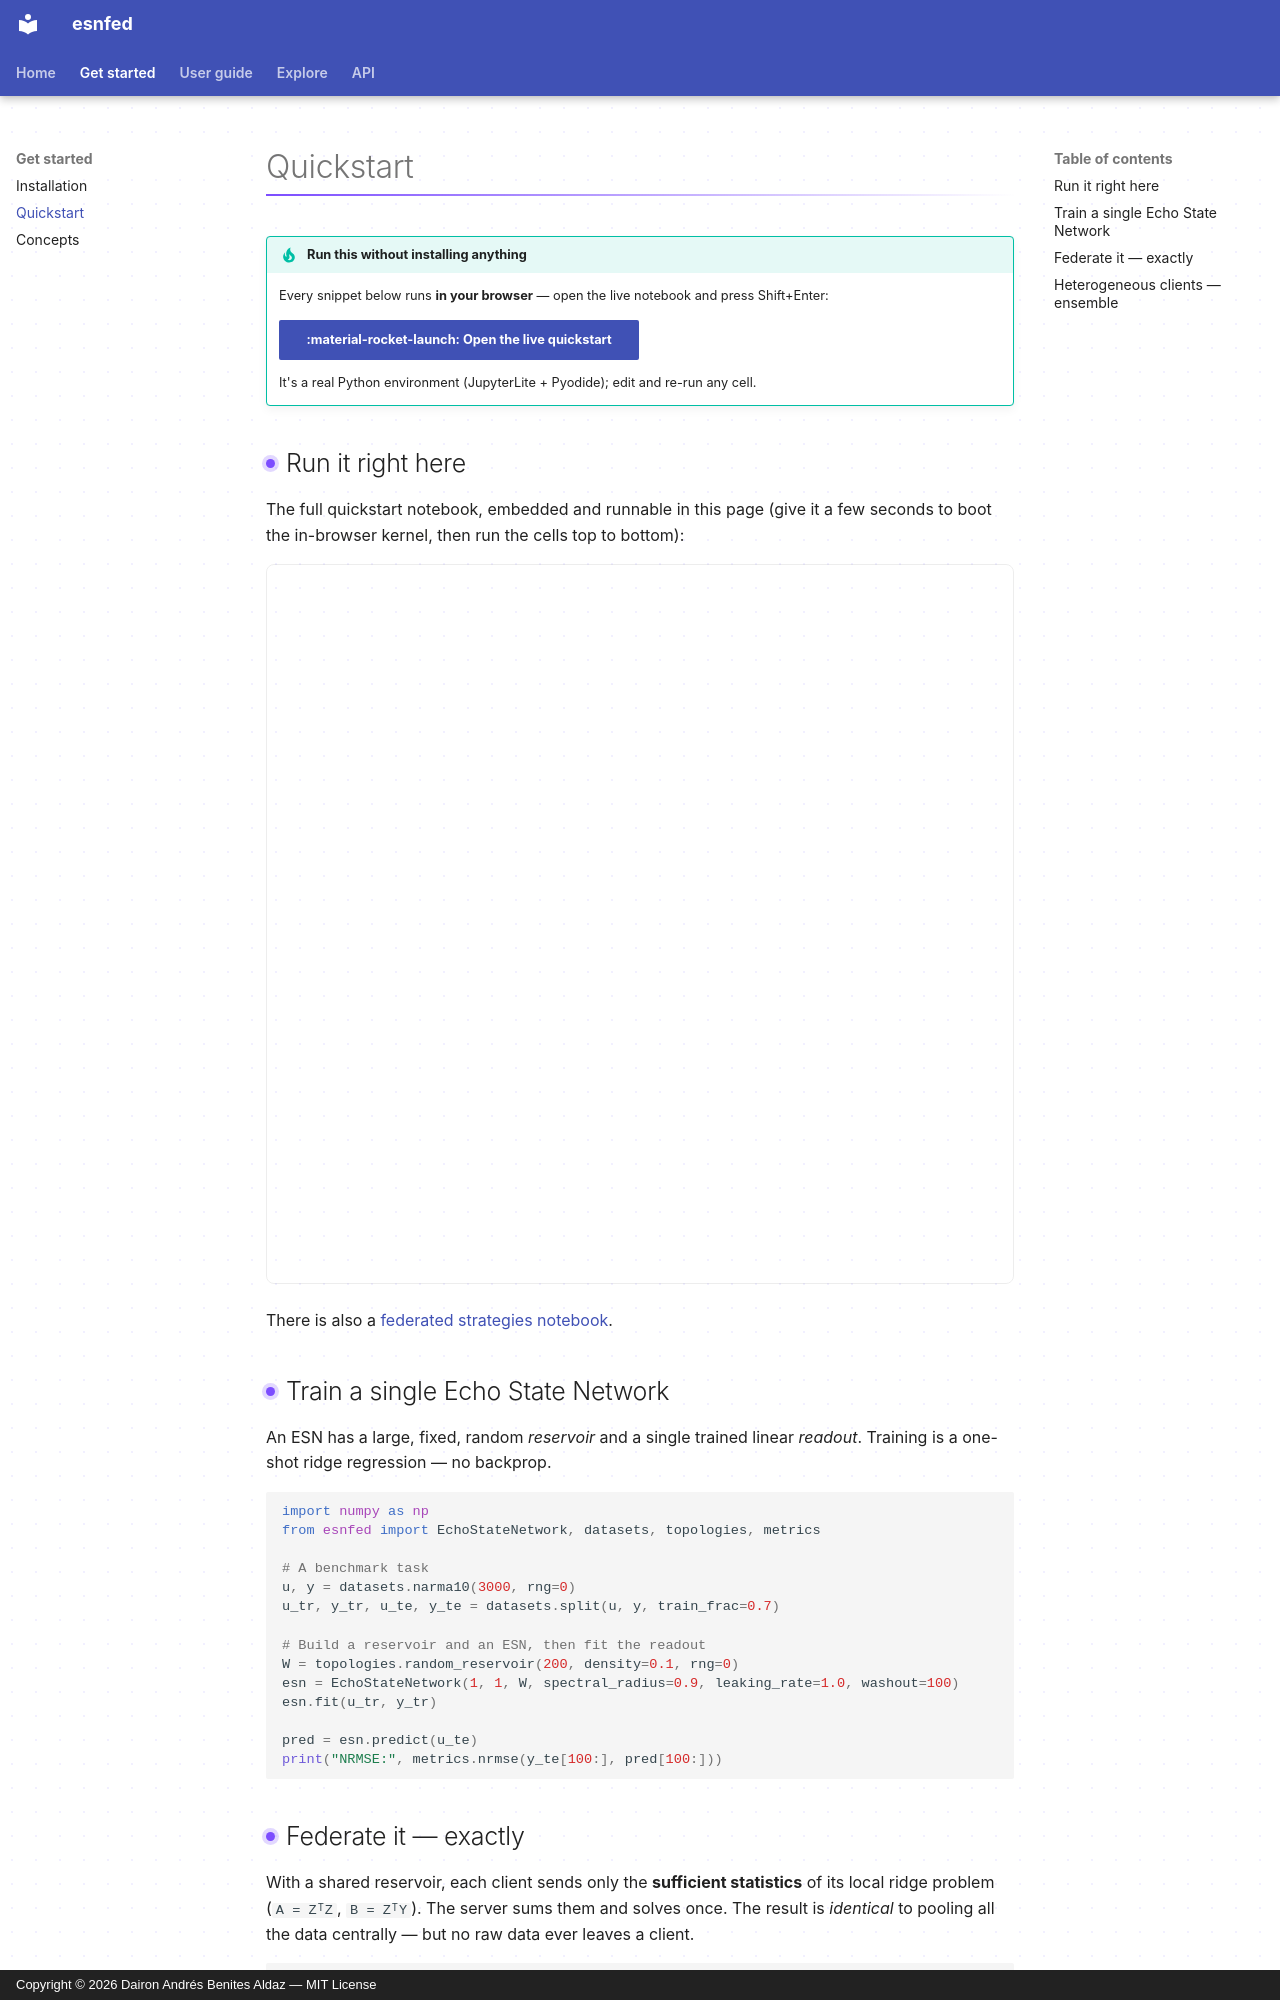

repository: daibeal/esnfed · page: quickstart/index.html · generator: mkdocs · copyright: Copyright © 2026 Dairon Andrés Benites Aldaz — MIT License

# Quickstart

!!! tip "Run this without installing anything"
    Every snippet below runs **in your browser** — open the live notebook and
    press Shift+Enter:

    [:material-rocket-launch: Open the live quickstart](https://daibeal.github.io/esnfed/live/lab/index.html?path=quickstart.ipynb){ .md-button .md-button--primary }

    It's a real Python environment (JupyterLite + Pyodide); edit and re-run any
    cell.

## Run it right here

The full quickstart notebook, embedded and runnable in this page (give it a few
seconds to boot the in-browser kernel, then run the cells top to bottom):

<iframe
  src="../live/lab/index.html?path=quickstart.ipynb"
  width="100%" height="720"
  style="border:1px solid var(--md-default-fg-color--lightest); border-radius:8px"
  title="esnfed live quickstart">
</iframe>

There is also a [federated strategies notebook](https://daibeal.github.io/esnfed/live/lab/index.html?path=federated.ipynb).

## Train a single Echo State Network

An ESN has a large, fixed, random *reservoir* and a single trained linear
*readout*. Training is a one-shot ridge regression — no backprop.

```python
import numpy as np
from esnfed import EchoStateNetwork, datasets, topologies, metrics

# A benchmark task
u, y = datasets.narma10(3000, rng=0)
u_tr, y_tr, u_te, y_te = datasets.split(u, y, train_frac=0.7)

# Build a reservoir and an ESN, then fit the readout
W = topologies.random_reservoir(200, density=0.1, rng=0)
esn = EchoStateNetwork(1, 1, W, spectral_radius=0.9, leaking_rate=1.0, washout=100)
esn.fit(u_tr, y_tr)

pred = esn.predict(u_te)
print("NRMSE:", metrics.nrmse(y_te[100:], pred[100:]))
```
